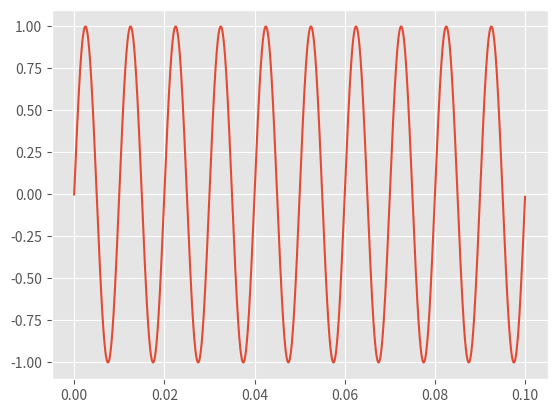

Write the Python code that produced this figure.
# sampling a sine wave programmatically
import numpy as np
import matplotlib.pyplot as plt


def test():
    plt.style.use('ggplot')

    # sampling information
    Fs = 44100 # sample rate
    T = 1/Fs # sampling period
    t = 0.1 # seconds of sampling
    N = Fs*t # total points in signal

    # signal information
    freq = 100 # in hertz, the desired natural frequency
    omega = 2*np.pi*freq # angular frequency for sine waves

    t_vec = np.arange(N)*T # time vector for plotting
    y = np.sin(omega*t_vec)

    plt.plot(t_vec, y)
    plt.show()


if __name__ == '__main__':
    test()
